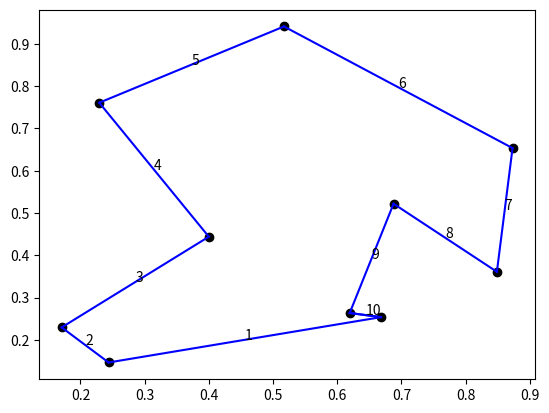

The matplotlib source for this figure:
from random import sample

import numpy as np
import matplotlib.pyplot as plt


class SA():
    def __init__(self, temperature, solve, inner_maxiter, outer_maxiter, \
            annealing_func, newsolve_func, cost_func, \
            annealing_args=None, newsolve_args=None, cost_args=None, \
            inner_termination_func=lambda x: False, \
            outer_termination_func=lambda x: False):

        self.temperature = temperature
        self.solve = solve
        self.inner_maxiter = inner_maxiter
        self.outer_maxiter = outer_maxiter

        self.annealing = annealing_func
        self.newsolve = newsolve_func
        self.cost_func = cost_func

        self.annealing_args = annealing_args
        self.cost_args = cost_args
        self.newsolve_args = newsolve_args

        self.is_inner_termination = inner_termination_func
        self.is_outer_termination = outer_termination_func

        self.history = {"temperature": [], "solve": [], "cost": []}

    def simulated_annealing(self):
        self.cost = self.cost_func(self.solve, self.cost_args)
        self.history["temperature"].append(self.temperature)
        self.history["solve"].append(self.solve)
        self.history["cost"].append(self.cost)

        for outer in range(self.outer_maxiter):
            for inner in range(self.inner_maxiter):
                newsolve = self.newsolve(self.solve, self.newsolve_args)
                newcost = self.cost_func(newsolve, self.cost_args)
                prob = np.min([1, np.exp(-(newcost-self.cost)/self.temperature)])
                if np.random.random() < prob:
                    self.solve = newsolve
                    self.cost = newcost

                self.history["solve"].append(newsolve)
                self.history["cost"].append(newcost)
                if self.is_inner_termination(self.history):
                    break
            
            self.temperature = self.annealing(self.temperature, self.annealing_args)
            self.history["temperature"].append(self.temperature)
            if self.is_outer_termination(self.history):
                break

def get_newpath(oldpath, args=None):
    newpath = oldpath.copy()
    swap_indexes = sample(range(oldpath.shape[0]), 2)
    newpath[swap_indexes] = newpath[swap_indexes[::-1]]
    return newpath

def termination(history):
    len_cost = len(history["cost"]) - 5
    if len_cost >= 0:
        return np.std(history["cost"][len_cost:]) < 0.001
    return False

def myplot(path, coord):
    plt.plot(coord[0, :], coord[1, :], "ok")
    for i in range(-1, len(path)-1):
        plt.plot(coord[0, path[[i, i+1]]], coord[1, path[[i, i+1]]], "-b")
        x = np.sum(coord[0, path[[i, i+1]]]) / 2
        y = np.sum(coord[1, path[[i, i+1]]]) / 2
        if i == -1: i = 9
        plt.text(x, y, i+1)
    plt.plot(coord[0, path[[-1, 0]]], coord[1, path[[-1, 0]]], "-b")
    plt.show()

if __name__ == "__main__":
    coordinate = np.array([[0.6683, 0.6195, 0.4,    0.2439, 0.1707, 0.2293, 0.5171, 0.8732, 0.6878, 0.8488], \
                           [0.2536, 0.2634, 0.4439, 0.1463, 0.2293, 0.761,  0.9414, 0.6536, 0.5219, 0.3609]])
    
    cities = coordinate.shape[1]
    index = range(coordinate.shape[1])
    distance = np.zeros((cities, cities))
    for i in range(1, coordinate.shape[1]):
        distance[index[:-i], index[i:]] = np.sqrt(np.sum( \
                np.power(coordinate[:, :-i]-coordinate[:, i:], 2), axis=0))
        distance[index[i:], index[:-i]] = distance[index[:-i], index[i:]]

    sa = SA(1, np.arange(cities), 30, 50, \
            lambda x, args=None: x*0.95, get_newpath, \
            lambda x, args=None: np.sum(args[x[0:-1], x[1:]]) + args[x[-1], x[0]], \
            cost_args = distance, \
            inner_termination_func=termination, \
            outer_termination_func=termination)

    sa.simulated_annealing()

    print(sa.solve, sa.cost)
    myplot(sa.solve, coordinate)
